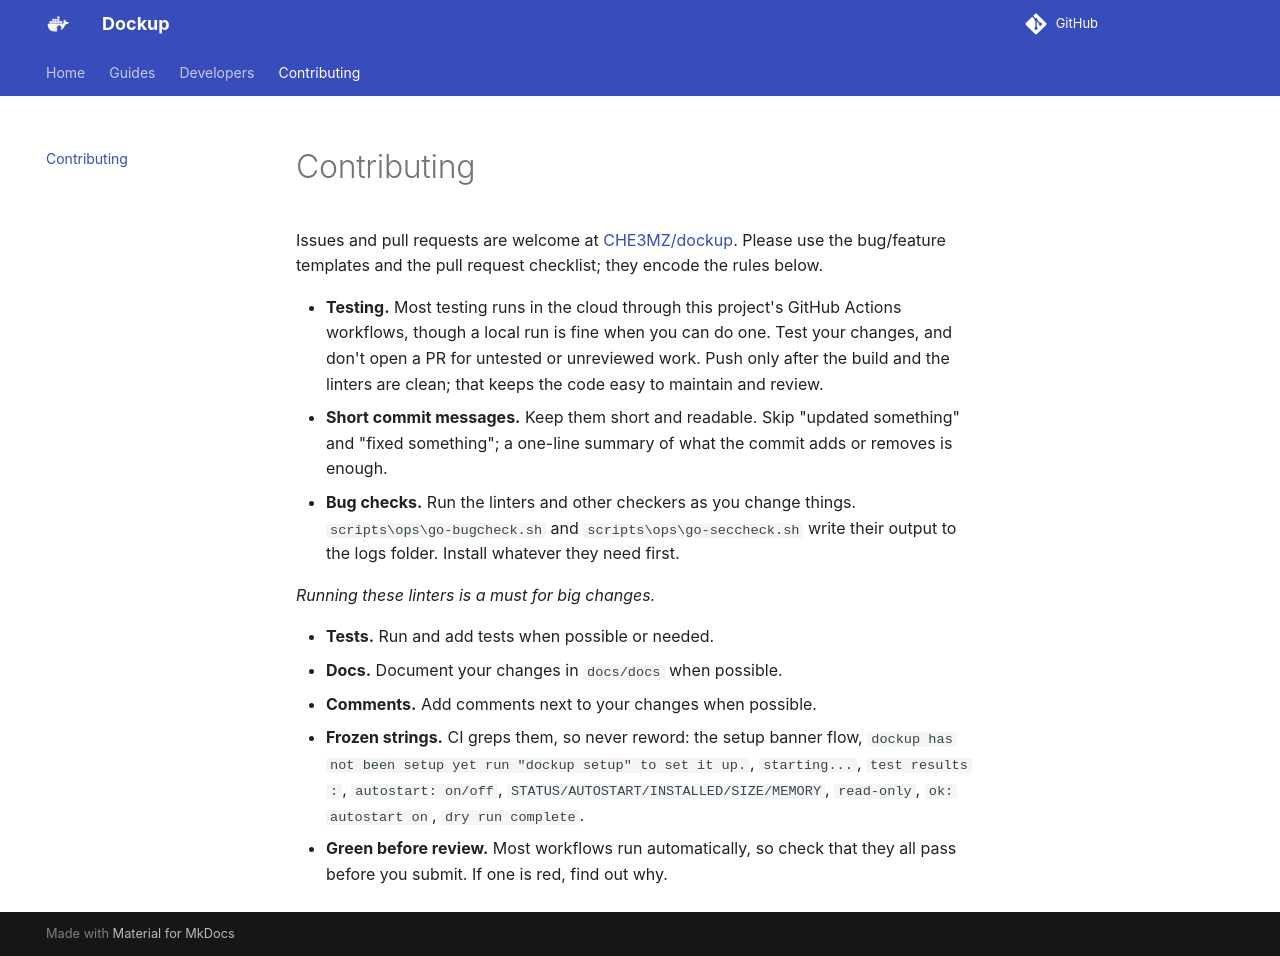

repository: CHE3MZ/dockup · page: contributing/index.html · generator: mkdocs

# Contributing

Issues and pull requests are welcome at
[CHE3MZ/dockup](https://github.com/CHE3MZ/dockup). Please use the
bug/feature templates and the pull request checklist; they encode the
rules below.

- **Testing.** Most testing runs in the cloud through this project's GitHub
  Actions workflows, though a local run is fine when you can do one. Test your
  changes, and don't open a PR for untested or unreviewed work. Push only
  after the build and the linters are clean; that keeps the code easy to
  maintain and review.
- **Short commit messages.** Keep them short and readable. Skip "updated
  something" and "fixed something"; a one-line summary of what the commit
  adds or removes is enough.
- **Bug checks.** Run the linters and other checkers as you change things.
  `scripts\ops\go-bugcheck.sh` and `scripts\ops\go-seccheck.sh` write their
  output to the logs folder. Install whatever they need first.

  *Running these linters is a must for big changes.*

- **Tests.** Run and add tests when possible or needed.
- **Docs.** Document your changes in `docs/docs` when possible.
- **Comments.** Add comments next to your changes when possible.
- **Frozen strings.** CI greps them, so never reword: the setup banner flow,
  `dockup has not been setup yet run "dockup setup" to set it up.`,
  `starting...`, `test results :`, `autostart: on/off`,
  `STATUS/AUTOSTART/INSTALLED/SIZE/MEMORY`, `read-only`, `ok: autostart on`,
  `dry run complete`.
- **Green before review.** Most workflows run automatically, so check that
  they all pass before you submit. If one is red, find out why.
